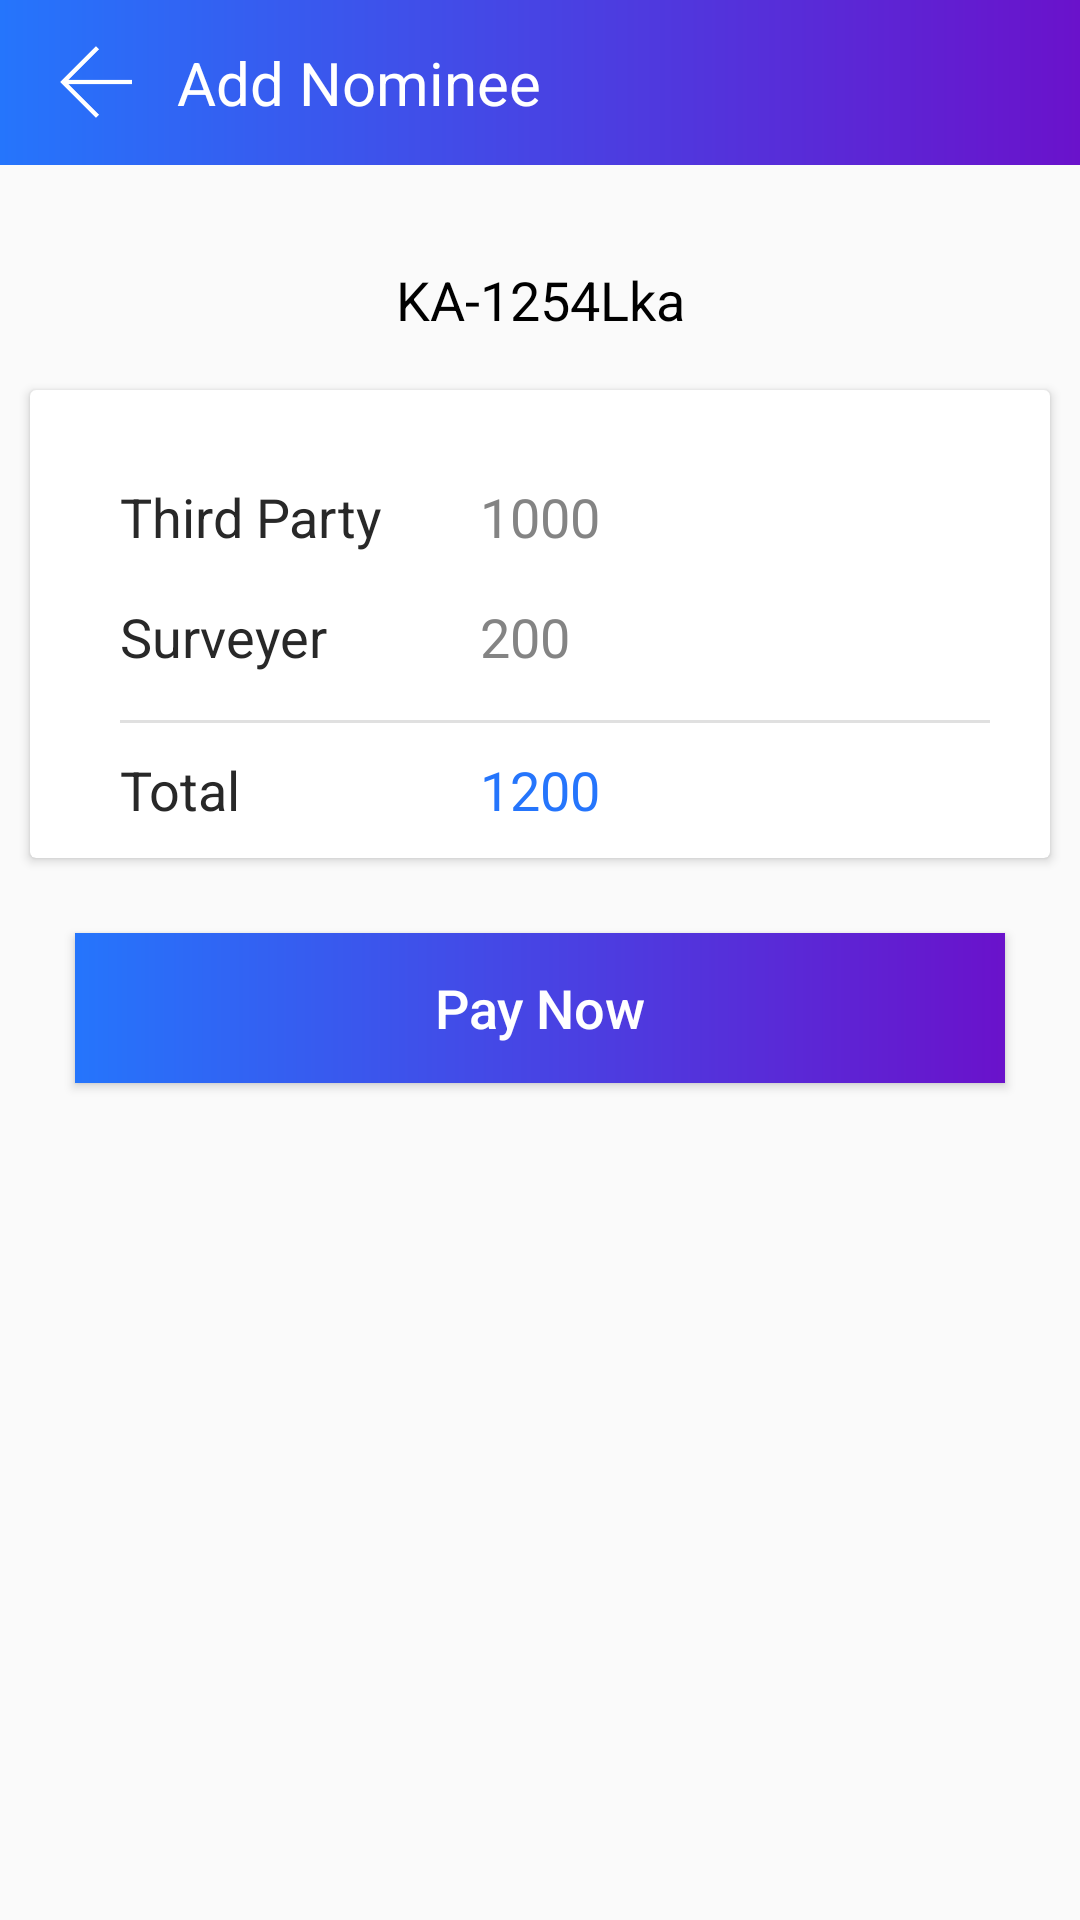

Android layout source for this screen:
<!-- AndroidManifest.xml: application theme AppTheme.NoActionBar -->
<!-- res/layout/activity_summary.xml -->
<?xml version="1.0" encoding="utf-8"?>
<RelativeLayout xmlns:android="http://schemas.android.com/apk/res/android"
    xmlns:app="http://schemas.android.com/apk/res-auto"
    xmlns:tools="http://schemas.android.com/tools"
    android:layout_width="match_parent"
    android:layout_height="match_parent"
    tools:context="com.bigappcompany.insurance.activity.SummaryActivity">


    <RelativeLayout
        android:id="@+id/rvActionBar"
        android:layout_width="match_parent"
        android:layout_height="55dp"
        android:layout_alignParentTop="true"
        android:background="@drawable/gradient">

        <ImageView
            android:id="@+id/ivHome"
            android:layout_width="wrap_content"
            android:layout_height="wrap_content"
            android:layout_centerVertical="true"
            android:layout_marginLeft="20dp"
            android:contentDescription="@null"
            android:src="@drawable/back" />

        <TextView
            android:id="@+id/tvHeading"
            android:layout_width="wrap_content"
            android:layout_height="wrap_content"
            android:layout_centerVertical="true"
            android:layout_marginLeft="15sp"
            android:layout_toRightOf="@id/ivHome"
            android:text="@string/AddNominee"
            android:textColor="#FFFFFF"
            fontPath="fonts/CeliasMedium.otf"
            tools:ignore="MissingPrefix"
            android:textSize="20sp" />

        <RelativeLayout
            android:id="@+id/rvClick"
            android:layout_width="130dp"
            android:layout_height="match_parent">
        </RelativeLayout>

    </RelativeLayout>

    <LinearLayout
        android:layout_width="match_parent"
        android:layout_height="wrap_content"
        android:layout_below="@+id/rvActionBar"
        android:orientation="vertical">

        <TextView
            android:id="@+id/tvVechicleNumber"
            fontPath="fonts/CeliasBold.otf"
            android:layout_width="match_parent"
            android:layout_height="30dp"
            android:layout_marginTop="30dp"
            android:gravity="center"
            android:text="KA-1254Lka"
            android:textColor="@color/colorBlack"
            android:textSize="18sp"
            tools:text="KA-1254Lka"
            tools:ignore="MissingPrefix" />

        <android.support.v7.widget.CardView
            android:layout_width="match_parent"
            android:layout_height="wrap_content"
            android:layout_marginLeft="10dp"
            android:layout_marginRight="10dp"
            android:layout_marginTop="15dp"
            android:layout_marginBottom="5dp"
            android:background="@color/colorWhite">

        <LinearLayout
            android:layout_width="match_parent"
            android:layout_height="wrap_content"
            android:layout_weight="0.5"
            android:layout_marginLeft="30dp"
            android:layout_marginTop="30dp"
            android:orientation="vertical">

            <RelativeLayout
                android:layout_width="match_parent"
                android:layout_height="40dp"
               >

                <TextView
                    android:id="@+id/tvProduct"
                    android:layout_width="100dp"
                    android:layout_height="wrap_content"
                    android:textColor="@color/colorHeading"
                    fontPath="fonts/CeliasMedium.otf"
                    tools:ignore="MissingPrefix"
                    android:textSize="18dp"
                    android:text="Third Party" />

                <TextView
                    android:layout_width="wrap_content"
                    android:layout_height="wrap_content"
                    android:layout_marginLeft="20dp"
                    android:textSize="18dp"
                    android:layout_toRightOf="@id/tvProduct"
                    android:textColor="@color/colorText"
                    android:text="1000" />
            </RelativeLayout>

            <RelativeLayout
                android:layout_width="match_parent"
                android:layout_height="40dp">

                <TextView
                    android:id="@+id/tvSurveyer"
                    android:layout_width="100dp"
                    android:layout_height="wrap_content"
                    android:text="Surveyer"
                    android:textSize="18dp"
                    android:textColor="@color/colorHeading"
                    fontPath="fonts/CeliasMedium.otf"
                    tools:ignore="MissingPrefix"/>

                <TextView
                    android:layout_width="wrap_content"
                    android:layout_height="wrap_content"
                    android:layout_marginLeft="20dp"
                    android:textSize="18dp"
                    android:textColor="@color/colorText"
                    android:layout_toRightOf="@id/tvSurveyer"
                    android:text="200" />
            </RelativeLayout>

            <LinearLayout
                android:layout_width="match_parent"
                android:layout_height="1dp"
                android:layout_marginRight="20dp"
                android:background="@color/colorstroke"
                android:layout_marginBottom="10dp"></LinearLayout>

            <RelativeLayout
                android:layout_width="match_parent"
                android:layout_height="30dp"
                android:layout_marginBottom="5dp">

                <TextView
                    android:id="@+id/tvTotal"
                    android:layout_width="100dp"
                    android:layout_height="wrap_content"
                    android:text="@string/Total"
                    android:textSize="18dp"
                    android:textColor="@color/colorHeading"
                    fontPath="fonts/CeliasMedium.otf"
                    tools:ignore="MissingPrefix"/>

                <TextView
                    android:layout_width="wrap_content"
                    android:layout_height="wrap_content"
                    android:textSize="18dp"
                    android:layout_marginLeft="20dp"
                    android:textColor="@color/colorsBlue"
                    android:layout_toRightOf="@id/tvTotal"
                    android:text="1200" />
            </RelativeLayout>

        </LinearLayout>
        </android.support.v7.widget.CardView>

        <Button
            android:id="@+id/btnPay"
            android:layout_width="match_parent"
            android:layout_height="50dp"
            android:text="@string/payHere"
            android:layout_marginLeft="25dp"
            android:layout_marginRight="25dp"
            android:layout_marginTop="20dp"
            android:layout_marginBottom="20dp"
            android:textAllCaps="false"
            android:layout_alignParentBottom="true"
            android:background="@drawable/gradient"
            android:textColor="@color/colorWhite"
            android:textSize="18sp" />


    </LinearLayout>



</RelativeLayout>
<!-- resources referenced by this layout -->
<resources>
  <color name="colorBlack">#000000</color>
  <color name="colorHeading">#282828</color>
  <color name="colorText">#848484</color>
  <color name="colorWhite">#FFFFFF</color>
  <color name="colorsBlue">#2575fc</color>
  <color name="colorstroke">#E0E0E0</color>
  <!-- drawable back: png bitmap (drawable-hdpi, 204 bytes) -->
  <!-- drawable gradient (drawable) -->
  <?xml version="1.0" encoding="utf-8"?>
  <shape xmlns:android="http://schemas.android.com/apk/res/android"
      android:shape="rectangle" >
  
      <gradient
          android:angle="0"
          android:endColor="#6a12cb"
          android:startColor="#2575fc" />
      <corners android:radius="0dp" />
  
  </shape>
  <string name="AddNominee">Add Nominee</string>
  <string name="Total">Total</string>
  <string name="payHere">Pay Now</string>
  <style name="AppTheme.NoActionBar">
          <item name="windowActionBar">false</item>
          <item name="windowNoTitle">true</item>
      </style>
</resources>
